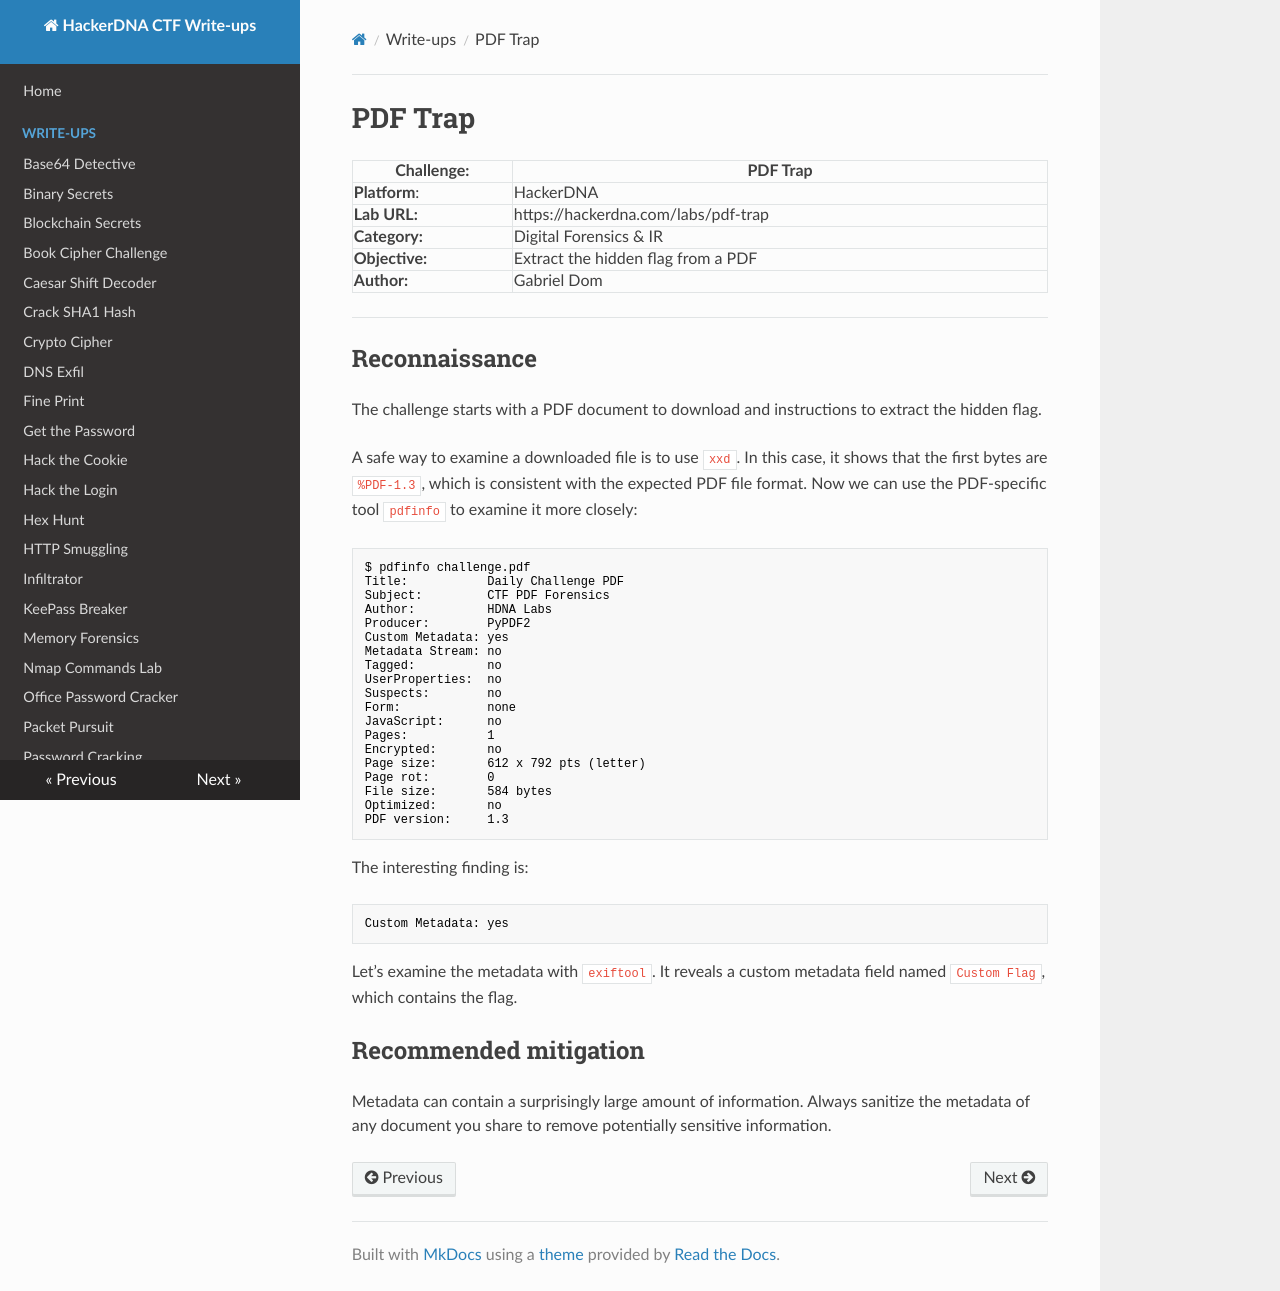

repository: Gabe-Dom/CTF-HackerDNA · page: pdf-trap/index.html · generator: mkdocs

# PDF Trap

| Challenge:     | PDF Trap                            |
| -------------- | ----------------------------------- |
| **Platform**:  | HackerDNA                           |
| **Lab URL:**   | https://hackerdna.com/labs/pdf-trap |
| **Category:**  | Digital Forensics & IR              |
| **Objective:** | Extract the hidden flag from a PDF  |
| **Author:**    | Gabriel Dom                         |

---
## Reconnaissance
The challenge starts with a PDF document to download and instructions to extract the hidden flag.

A safe way to examine a downloaded file is to use `xxd`. In this case, it shows that the first bytes are `%PDF-1.3`, which is consistent with the expected PDF file format. Now we can use the PDF-specific tool `pdfinfo` to examine it more closely:
```
$ pdfinfo challenge.pdf 
Title:           Daily Challenge PDF
Subject:         CTF PDF Forensics
Author:          HDNA Labs
Producer:        PyPDF2
Custom Metadata: yes
Metadata Stream: no
Tagged:          no
UserProperties:  no
Suspects:        no
Form:            none
JavaScript:      no
Pages:           1
Encrypted:       no
Page size:       612 x 792 pts (letter)
Page rot:        0
File size:       584 bytes
Optimized:       no
PDF version:     1.3
```

The interesting finding is:
```
Custom Metadata: yes
```

Let’s examine the metadata with `exiftool`. It reveals a custom metadata field named `Custom Flag`, which contains the flag.

## Recommended mitigation

Metadata can contain a surprisingly large amount of information. Always sanitize the metadata of any document you share to remove potentially sensitive information.
